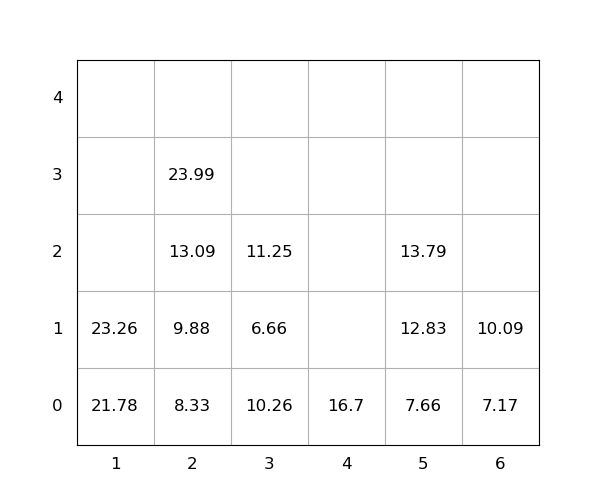

The table this chart was drawn from, first rows:
idx, loc_x, loc_y, loc_z, weight, group, score, seq, reloc, size(ft)
1, 5, 0, 0, 7.66, 0, 7.66, 0, 0, 20
2, 1, 0, 0, 21.78, 0, 21.78, 0, 0, 20
3, 3, 0, 0, 10.26, 0, 10.26, 0, 1.0, 20
4, 4, 0, 0, 16.7, 0, 16.7, 0, 0, 20
5, 5, 0, 1, 12.83, 0, 12.83, 0, 0, 20
6, 3, 0, 1, 6.66, 0, 6.66, 0, 1.0, 20
7, 5, 0, 2, 13.79, 0, 13.79, 0, 0, 20
8, 6, 0, 0, 7.17, 0, 7.17, 1, 0, 20
9, 3, 0, 2, 11.25, 0, 11.25, 2, 1.0, 20
10, 1, 0, 1, 23.26, 0, 23.26, 3, 0, 20
11, 6, 0, 1, 10.09, 0, 10.09, 4, 0, 20
12, 2, 0, 0, 8.33, 0, 8.33, 5, 0, 20
13, 2, 0, 1, 9.88, 0, 9.88, 6, 0, 20
14, 2, 0, 2, 13.09, 0, 13.09, 7, 0, 20
15, 2, 0, 3, 23.99, 0, 23.99, 8, 0, 20
